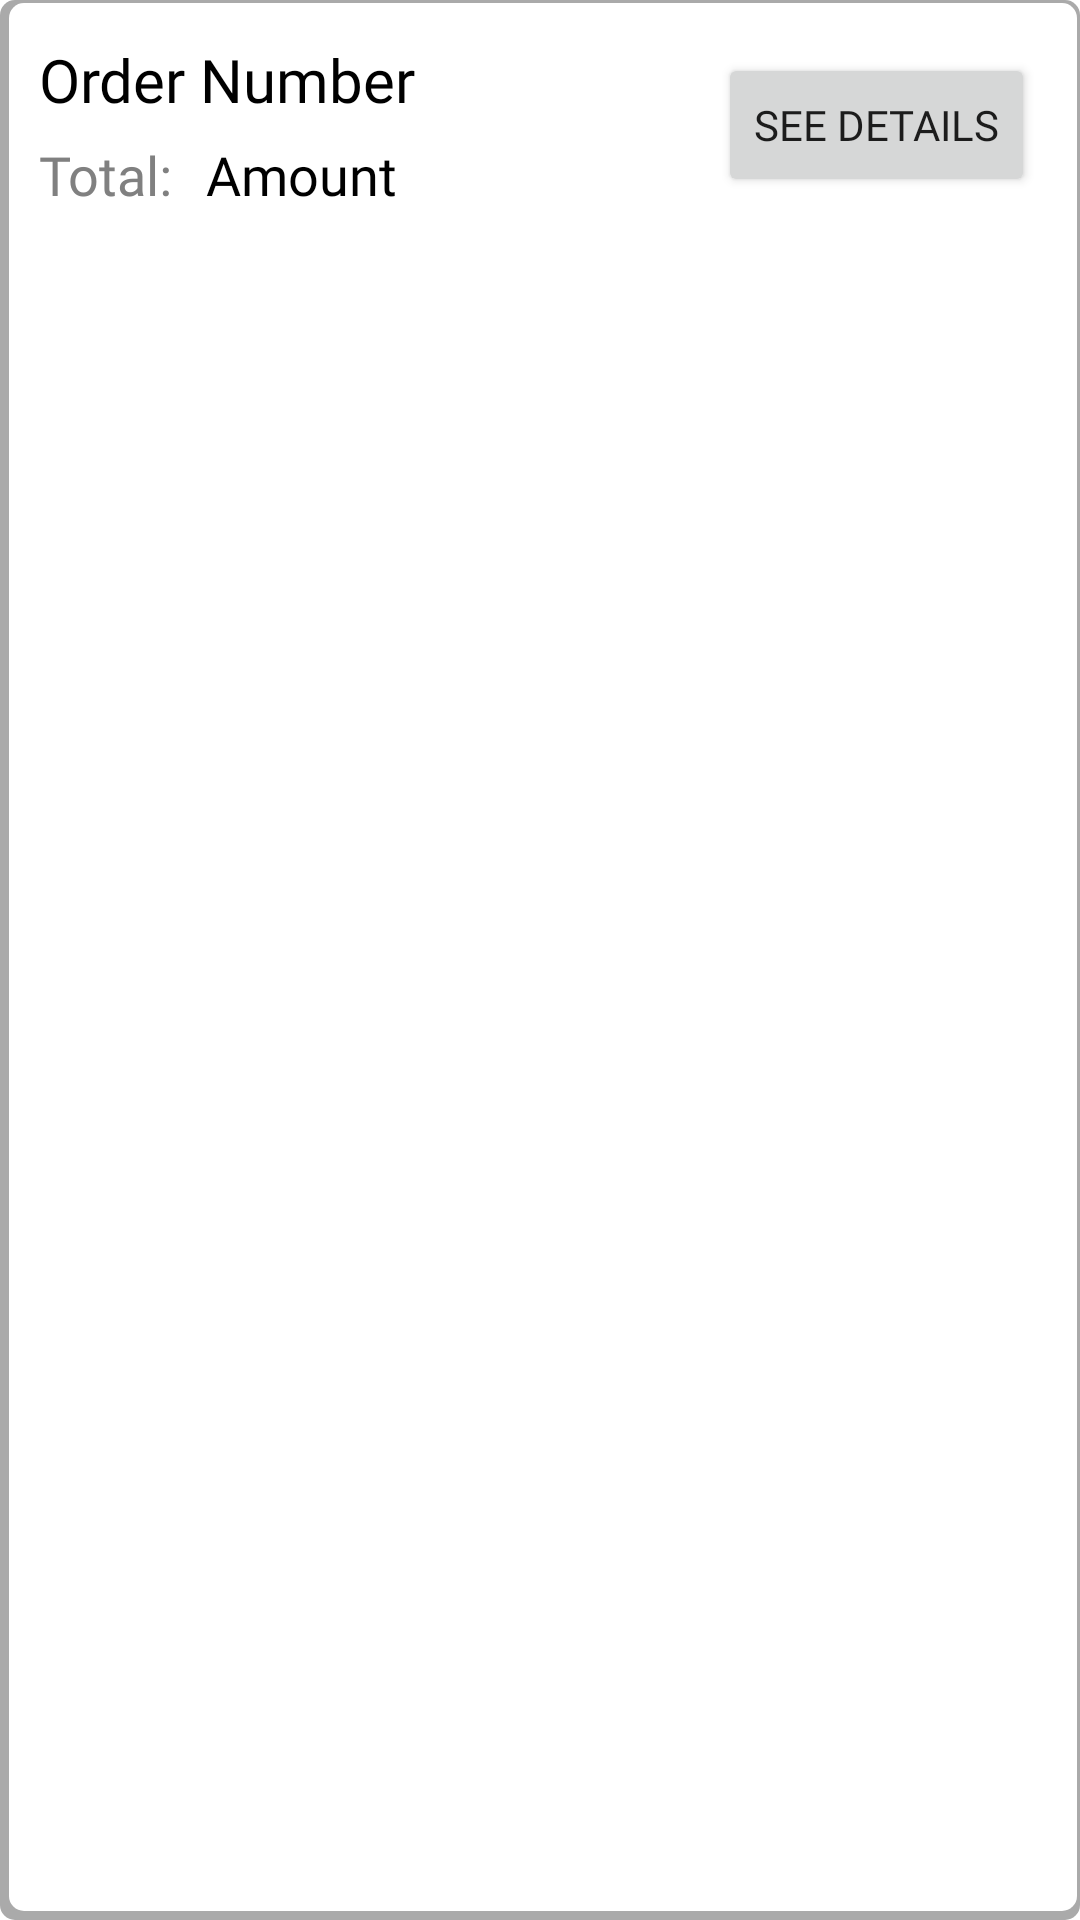

Layout XML and referenced resources for this Android screen:
<!-- AndroidManifest.xml: application theme NoTheme.CateringApp -->
<!-- res/layout/myorders_view.xml -->
<?xml version="1.0" encoding="utf-8"?>
<LinearLayout
    xmlns:android="http://schemas.android.com/apk/res/android"
    android:layout_width="match_parent"
    android:layout_height="wrap_content"
    android:layout_margin="15sp"
    android:background="@drawable/item_card_back"
    android:orientation="vertical"
    android:paddingTop="10sp"
    android:paddingBottom="10sp"
    android:paddingStart="10sp"
    android:paddingEnd="10sp">

    <RelativeLayout
        android:layout_width="match_parent"
        android:layout_height="wrap_content">

        <LinearLayout
            android:layout_width="wrap_content"
            android:layout_height="wrap_content"
            android:orientation="vertical"
            android:id="@+id/nameInfo">

            <TextView
                android:id="@+id/showOrderItemNumber"
                android:layout_width="wrap_content"
                android:layout_height="wrap_content"
                android:text="Order Number"
                android:textSize="20sp"
                android:fontFamily="@font/font_regular"
                android:textColor="@color/black"
                android:padding="3sp"/>

            <RelativeLayout
                android:layout_width="wrap_content"
                android:layout_height="wrap_content">

                <TextView
                    android:layout_width="wrap_content"
                    android:layout_height="wrap_content"
                    android:id="@+id/showItems"
                    android:text="Total:"
                    android:textSize="18sp"
                    android:fontFamily="@font/font_regular"
                    android:textColor="#808080"
                    android:padding="3sp"/>

                <TextView
                    android:layout_width="wrap_content"
                    android:layout_height="wrap_content"
                    android:id="@+id/showOrderTotalAmount"
                    android:text="Amount"
                    android:textSize="18sp"
                    android:fontFamily="@font/font_regular"
                    android:textColor="@color/black"
                    android:padding="3sp"
                    android:layout_marginStart="5sp"
                    android:layout_toEndOf="@id/showItems"/>

            </RelativeLayout>

        </LinearLayout>

        <Button
            android:id="@+id/showOrderDetails"
            android:layout_width="wrap_content"
            android:layout_height="wrap_content"
            android:layout_alignParentEnd="true"
            android:layout_centerVertical="true"
            android:layout_margin="5sp"
            android:text="See Details"
            android:fontFamily="@font/font_regular"/>

    </RelativeLayout>

</LinearLayout>
<!-- resources referenced by this layout -->
<resources>
  <color name="black">#FF000000</color>
  <!-- drawable item_card_back (drawable) -->
  <?xml version="1.0" encoding="utf-8"?>
  <layer-list xmlns:android="http://schemas.android.com/apk/res/android">
      <item >
          <shape
              android:shape="rectangle">
              <corners android:radius="5sp"/>
              <solid android:color="@android:color/darker_gray" />
          </shape>
      </item>
      <item android:left="3dp" android:bottom="3dp" android:top="1dp"
          android:right="1dp">
          <shape
              android:shape="rectangle">
              <solid android:color="@android:color/white"/>
              <corners android:radius="5sp"/>
          </shape>
      </item>
  </layer-list>
  <style name="NoTheme.CateringApp" parent="Theme.MaterialComponents.Light.NoActionBar">
          
          <item name="colorPrimary">@color/dark_blue</item>
          <item name="colorPrimaryVariant">@color/pinkish</item>   
          <item name="colorOnPrimary">@color/white</item>
          
          <item name="colorSecondary">@color/pinkish</item>
          <item name="colorSecondaryVariant">@color/teal_700</item>
          <item name="android:textColorSecondary">@color/white</item>
          <item name="badgeStyle">@style/CustomBadge</item>
          
          <item name="android:statusBarColor" tools:targetApi="l">?attr/colorPrimaryVariant</item>
          <item name="android:windowLightStatusBar" tools:targetApi="m">true</item>
          
      </style>
  <color name="dark_blue">#F8777D</color>
  <color name="pinkish">#F8777D</color>
  <color name="white">#FFFFFFFF</color>
  <color name="teal_700">#FF018786</color>
  <style name="CustomBadge" parent="@style/Widget.MaterialComponents.Badge">
          <item name="backgroundColor">@color/white</item>
      </style>
</resources>
